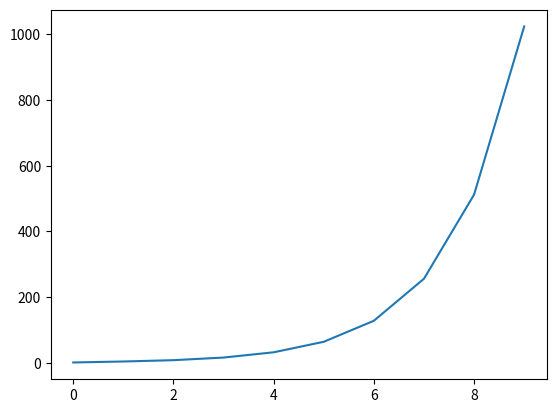

Python code for this plot:
#! /usr/bin/env python

import matplotlib.pyplot as mp
mp.plot(list(range(10)),[1,4,8,16,32,64,128,256,512,1024])
mp.show()
